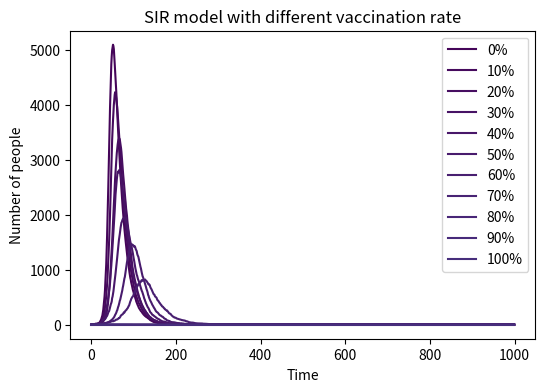

Write Python code to recreate this figure. (Note: this script raises an exception after producing the figure.)
# -*- coding: utf-8 -*-
"""
Created on Thu May 14 10:14:33 2020

[redacted]
"""

# import necessary libraries
Infected = {}
import matplotlib.pyplot as plt
import numpy as np

# import neccessary parameter
for i in range(11):
    if i != 10:
        Vaccine_rate = i / 10
        N = 10000
        β = 0.3
        γ = 0.05
        S = 9999
        I = 1
        R = 0
        S = S - N * Vaccine_rate#Calculate the actual susceptible population
        Infected[i] = []
        for t in range(1000):
            a = I / N
            c = a * 0.3
            b = 1 - c
            S2=list(np.random.choice(range(2), int(S), p=[1 - c, c])).count(1)#Count the number of people newly infected in each round
            S = S - S2
            I += S2
            I = I - list(np.random.choice(range(2), int(I), p=[0.95, 0.05])).count(1)#Count the number of new convalescents in each round
            Infected[i].append(I)
    else:
        Infected[i] = []
        for t in range(1000):
            Infected[i].append(0)
# draw the figure
figure = plt.figure()
from matplotlib import cm

plt.figure(figsize=(6, 4), dpi=150)
inf_line0 = plt.plot(Infected[0], label='0%', color=cm.viridis(3))
inf_line1 = plt.plot(Infected[1], label='10%', color=cm.viridis(6))
inf_line2 = plt.plot(Infected[2], label='20%', color=cm.viridis(9))
inf_line3 = plt.plot(Infected[3], label='30%', color=cm.viridis(12))
inf_line4 = plt.plot(Infected[4], label='40%', color=cm.viridis(15))
inf_line5 = plt.plot(Infected[5], label='50%', color=cm.viridis(18))
inf_line6 = plt.plot(Infected[6], label='60%', color=cm.viridis(21))
inf_line7 = plt.plot(Infected[7], label='70%', color=cm.viridis(24))
inf_line8 = plt.plot(Infected[8], label='80%', color=cm.viridis(27))
inf_line9 = plt.plot(Infected[9], label='90%', color=cm.viridis(30))
inf_line10 = plt.plot(Infected[10], label='100%', color=cm.viridis(33))
plt.legend()
plt.xlabel('Time')
plt.ylabel('Number of people')
plt.title('SIR model with different vaccination rate')
plt.savefig('SIR model with different vaccination rate', type='png')
plt.show()
plt.close()